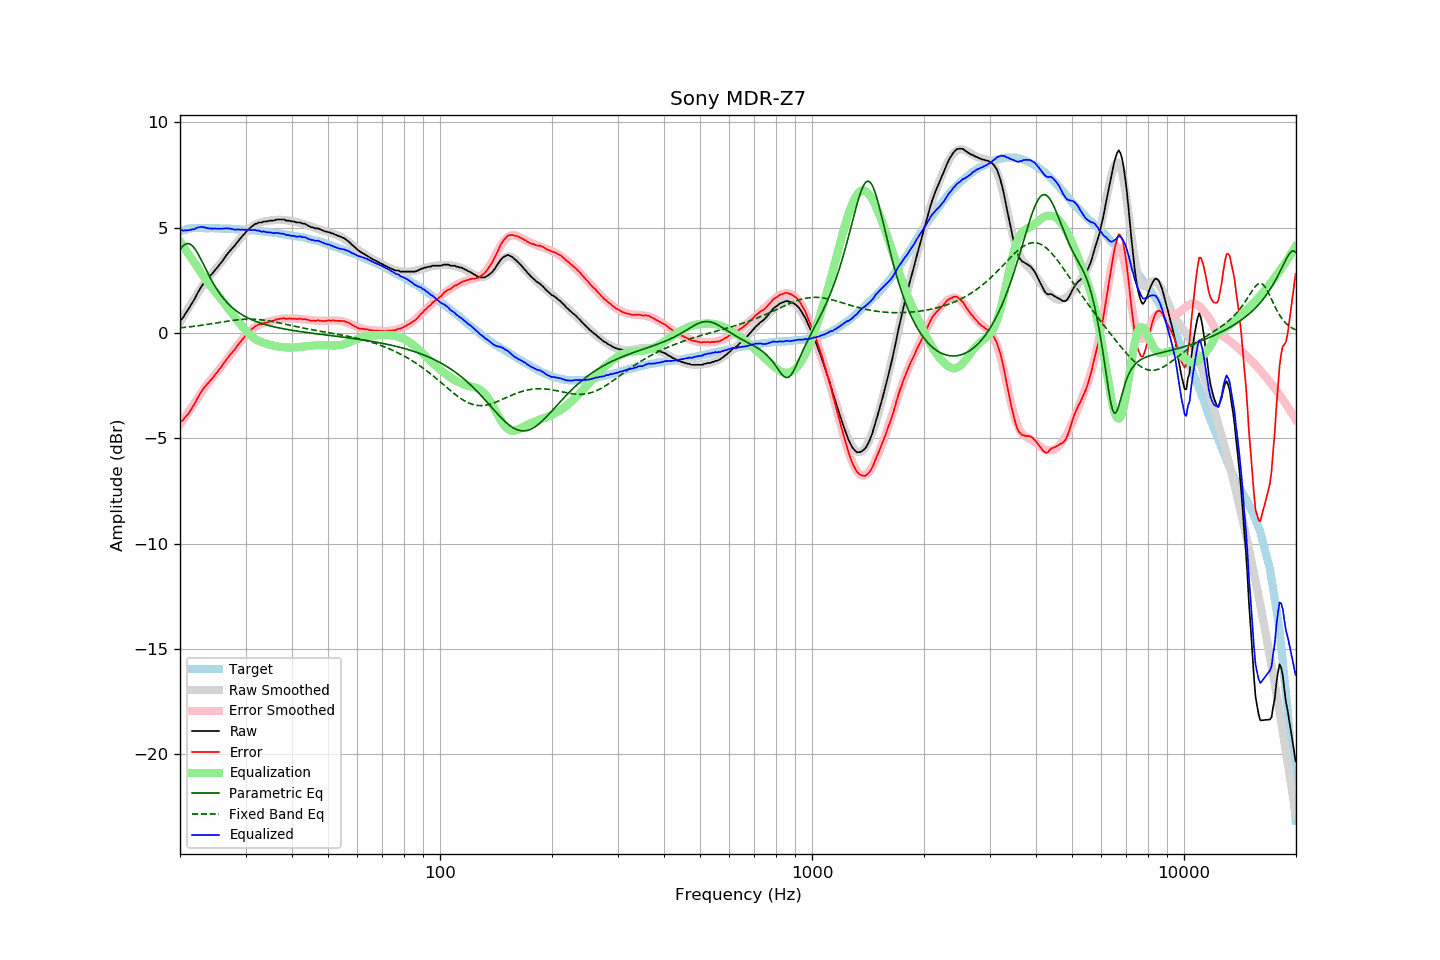

Source data for this figure (header and first rows):
frequency, raw, error, smoothed, error_smoothed, equalization, parametric_eq, fixed_band_eq, equalized_raw, equalized_smoothed, target
20.00, 0.60, -4.22, 0.49, -4.34, 4.34, 3.95, 0.24, 4.94, 4.84, 4.81
20.20, 0.66, -4.19, 0.63, -4.23, 4.23, 4.06, 0.25, 4.89, 4.86, 4.84
20.40, 0.74, -4.14, 0.76, -4.12, 4.12, 4.14, 0.26, 4.85, 4.88, 4.87
20.61, 0.87, -4.02, 0.89, -4.00, 4.00, 4.20, 0.27, 4.88, 4.90, 4.89
20.81, 0.99, -3.93, 1.02, -3.89, 3.89, 4.24, 0.28, 4.88, 4.91, 4.92
21.02, 1.10, -3.86, 1.15, -3.78, 3.78, 4.25, 0.28, 4.87, 4.93, 4.95
21.23, 1.23, -3.73, 1.28, -3.66, 3.66, 4.23, 0.29, 4.89, 4.94, 4.96
21.44, 1.36, -3.61, 1.40, -3.55, 3.55, 4.18, 0.30, 4.91, 4.95, 4.97
21.66, 1.48, -3.50, 1.52, -3.44, 3.44, 4.11, 0.31, 4.93, 4.96, 4.98
21.87, 1.60, -3.38, 1.64, -3.33, 3.33, 4.02, 0.32, 4.93, 4.97, 4.98
22.09, 1.76, -3.23, 1.76, -3.22, 3.22, 3.91, 0.33, 4.98, 4.98, 4.99
22.31, 1.90, -3.09, 1.88, -3.11, 3.11, 3.79, 0.34, 5.01, 4.99, 4.99
22.54, 2.03, -2.95, 2.00, -2.98, 2.98, 3.65, 0.35, 5.02, 4.99, 4.99
22.76, 2.17, -2.82, 2.12, -2.87, 2.87, 3.50, 0.36, 5.03, 4.99, 4.99
22.99, 2.28, -2.70, 2.24, -2.75, 2.75, 3.35, 0.37, 5.03, 4.99, 4.98
23.22, 2.39, -2.59, 2.35, -2.64, 2.64, 3.19, 0.38, 5.03, 4.98, 4.98
23.45, 2.46, -2.52, 2.45, -2.53, 2.53, 3.04, 0.40, 4.99, 4.98, 4.97
23.69, 2.55, -2.42, 2.55, -2.43, 2.43, 2.89, 0.41, 4.99, 4.98, 4.97
23.92, 2.63, -2.35, 2.65, -2.33, 2.33, 2.74, 0.42, 4.96, 4.98, 4.97
24.16, 2.74, -2.25, 2.74, -2.24, 2.24, 2.59, 0.43, 4.97, 4.98, 4.98
24.40, 2.81, -2.17, 2.83, -2.14, 2.14, 2.45, 0.44, 4.95, 4.97, 4.98
24.65, 2.91, -2.06, 2.92, -2.05, 2.05, 2.32, 0.46, 4.95, 4.97, 4.97
24.89, 3.01, -1.96, 3.01, -1.96, 1.96, 2.19, 0.47, 4.96, 4.97, 4.97
25.14, 3.09, -1.88, 3.11, -1.86, 1.86, 2.07, 0.48, 4.95, 4.97, 4.97
25.39, 3.19, -1.78, 3.20, -1.77, 1.77, 1.95, 0.49, 4.95, 4.97, 4.97
25.65, 3.29, -1.68, 3.29, -1.67, 1.67, 1.84, 0.51, 4.96, 4.96, 4.97
25.91, 3.37, -1.58, 3.39, -1.57, 1.57, 1.74, 0.52, 4.95, 4.96, 4.96
26.16, 3.49, -1.47, 3.49, -1.47, 1.47, 1.65, 0.53, 4.96, 4.96, 4.95
26.43, 3.59, -1.36, 3.59, -1.37, 1.37, 1.55, 0.54, 4.96, 4.96, 4.95
26.69, 3.71, -1.25, 3.68, -1.27, 1.27, 1.47, 0.56, 4.97, 4.95, 4.95
26.96, 3.80, -1.15, 3.78, -1.17, 1.17, 1.39, 0.57, 4.96, 4.95, 4.95
27.23, 3.90, -1.05, 3.88, -1.07, 1.07, 1.31, 0.58, 4.96, 4.94, 4.95
27.50, 3.98, -0.97, 3.97, -0.97, 0.97, 1.24, 0.59, 4.94, 4.94, 4.95
27.77, 4.07, -0.87, 4.07, -0.87, 0.87, 1.17, 0.60, 4.93, 4.94, 4.94
28.05, 4.14, -0.80, 4.17, -0.77, 0.77, 1.11, 0.61, 4.90, 4.93, 4.93
28.33, 4.25, -0.68, 4.26, -0.67, 0.67, 1.05, 0.62, 4.91, 4.93, 4.92
28.62, 4.34, -0.58, 4.35, -0.57, 0.57, 1.00, 0.63, 4.92, 4.92, 4.92
28.90, 4.44, -0.48, 4.45, -0.47, 0.47, 0.94, 0.63, 4.91, 4.92, 4.92
29.19, 4.53, -0.38, 4.53, -0.38, 0.38, 0.89, 0.64, 4.91, 4.91, 4.91
29.48, 4.63, -0.29, 4.62, -0.29, 0.29, 0.85, 0.65, 4.91, 4.91, 4.92
29.78, 4.70, -0.21, 4.71, -0.19, 0.19, 0.80, 0.65, 4.89, 4.90, 4.90
30.08, 4.80, -0.10, 4.79, -0.11, 0.11, 0.76, 0.65, 4.91, 4.90, 4.90
30.38, 4.87, -0.02, 4.87, -0.02, 0.02, 0.72, 0.66, 4.89, 4.89, 4.89
30.68, 4.95, 0.06, 4.94, 0.05, -0.05, 0.69, 0.66, 4.89, 4.88, 4.89
30.99, 5.02, 0.14, 5.00, 0.12, -0.12, 0.65, 0.66, 4.89, 4.88, 4.88
31.30, 5.08, 0.20, 5.06, 0.19, -0.19, 0.62, 0.65, 4.89, 4.87, 4.87
31.61, 5.14, 0.27, 5.11, 0.25, -0.25, 0.58, 0.65, 4.89, 4.87, 4.87
31.93, 5.19, 0.33, 5.16, 0.30, -0.30, 0.55, 0.65, 4.89, 4.86, 4.86
32.24, 5.20, 0.35, 5.19, 0.34, -0.34, 0.53, 0.64, 4.86, 4.85, 4.84
32.57, 5.25, 0.40, 5.22, 0.38, -0.38, 0.50, 0.64, 4.87, 4.84, 4.84
32.89, 5.25, 0.41, 5.25, 0.41, -0.41, 0.47, 0.63, 4.83, 4.84, 4.84
33.22, 5.25, 0.42, 5.27, 0.44, -0.44, 0.45, 0.62, 4.80, 4.83, 4.83
33.55, 5.30, 0.47, 5.29, 0.47, -0.47, 0.42, 0.61, 4.83, 4.82, 4.82
33.89, 5.30, 0.49, 5.31, 0.49, -0.49, 0.40, 0.60, 4.80, 4.81, 4.81
34.23, 5.30, 0.49, 5.32, 0.52, -0.52, 0.38, 0.59, 4.78, 4.80, 4.81
34.57, 5.32, 0.52, 5.33, 0.54, -0.54, 0.36, 0.58, 4.78, 4.79, 4.79
34.92, 5.34, 0.56, 5.34, 0.56, -0.56, 0.34, 0.56, 4.78, 4.78, 4.78
35.27, 5.34, 0.56, 5.35, 0.58, -0.58, 0.32, 0.55, 4.76, 4.77, 4.78
35.62, 5.34, 0.57, 5.36, 0.59, -0.59, 0.30, 0.54, 4.74, 4.76, 4.76
35.97, 5.36, 0.61, 5.37, 0.61, -0.61, 0.28, 0.52, 4.74, 4.75, 4.75
... 635 more rows
